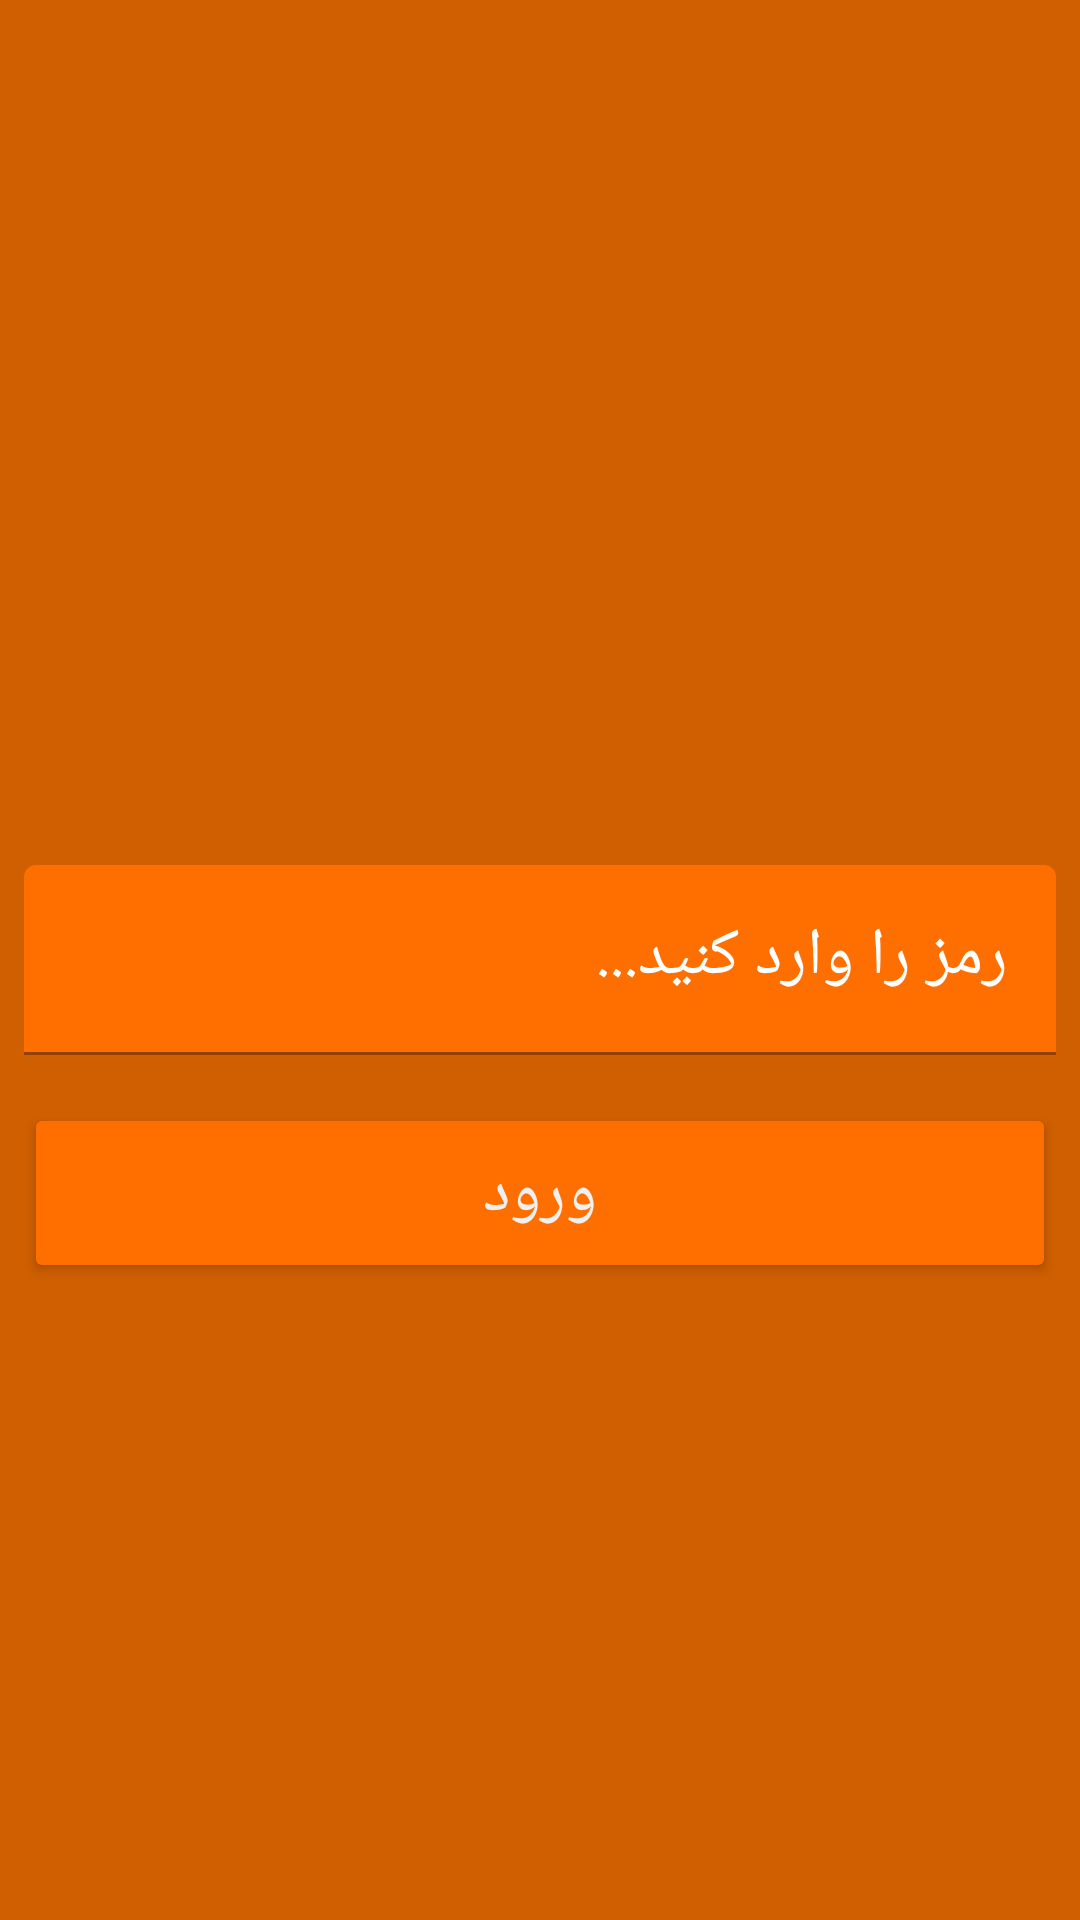

The Android layout XML behind this screen, and the referenced resources:
<!-- AndroidManifest.xml: application theme Theme.NoteTask -->
<!-- res/layout/activity_start_page.xml -->
<?xml version="1.0" encoding="utf-8"?>
<androidx.constraintlayout.widget.ConstraintLayout xmlns:android="http://schemas.android.com/apk/res/android"
    xmlns:app="http://schemas.android.com/apk/res-auto"
    xmlns:tools="http://schemas.android.com/tools"
    android:layout_width="match_parent"
    android:layout_height="match_parent"
    android:background="#cF5F00"
    tools:context=".StartPageActivity">

    <com.google.android.material.textfield.TextInputLayout
        android:id="@+id/textInputLayout4"
        android:layout_width="match_parent"
        android:layout_height="wrap_content"
        android:layout_margin="8dp"
        android:layout_marginStart="16dp"
        android:layout_marginEnd="16dp"
        android:textColorHint="@color/white"
        app:boxBackgroundColor="@color/twe"
        app:boxStrokeColor="#ff0"
        app:hintTextColor="@color/white"
        app:layout_constraintBottom_toBottomOf="parent"
        app:layout_constraintEnd_toEndOf="parent"
        app:layout_constraintStart_toStartOf="parent"
        app:layout_constraintTop_toTopOf="parent">

        <com.google.android.material.textfield.TextInputEditText
            android:id="@+id/PassStart"
            style="@style/textstylesWhite"
            android:layout_width="match_parent"
            android:layout_height="wrap_content"
            android:hint="رمز را وارد کنید..."
            android:inputType="textPassword"
            android:layoutDirection="rtl"
            android:textDirection="rtl">

        </com.google.android.material.textfield.TextInputEditText>

    </com.google.android.material.textfield.TextInputLayout>

    <Button
        android:id="@+id/BtnStart"
        style="@style/textstylesWhite"
        android:layout_width="0dp"
        android:layout_height="60dp"
        android:layout_marginTop="16dp"
        android:text="ورود"
        app:backgroundTint="@color/twe"
        app:layout_constraintEnd_toEndOf="@+id/textInputLayout4"
        app:layout_constraintStart_toStartOf="@+id/textInputLayout4"
        app:layout_constraintTop_toBottomOf="@+id/textInputLayout4" />


</androidx.constraintlayout.widget.ConstraintLayout>
<!-- resources referenced by this layout -->
<resources>
  <color name="twe">#FF6F00</color>
  <color name="white">#FFFFFFFF</color>
  <style name="textstylesWhite" parent="Widget.AppCompat.TextView">
          <item name="fontFamily">@font/iransans</item>
          <item name="android:textSize">22sp</item>
          <item name="android:textColor">#f0f0f0</item>
      </style>
  <style name="Theme.NoteTask" parent="Theme.MaterialComponents.DayNight.DarkActionBar">
          
          <item name="colorPrimary">@color/one</item>
          <item name="colorPrimaryVariant">@color/twe</item>
          <item name="colorOnPrimary">@color/white</item>
          
          <item name="colorSecondary">@color/teal_200</item>
          <item name="colorSecondaryVariant">@color/teal_700</item>
          <item name="colorOnSecondary">@color/black</item>
          
          <item name="android:statusBarColor" tools:targetApi="l">?attr/colorPrimaryVariant</item>
          
      </style>
  <color name="one">#FF8F00</color>
  <color name="teal_200">#FF03DAC5</color>
  <color name="teal_700">#FF018786</color>
  <color name="black">#FF000000</color>
</resources>
